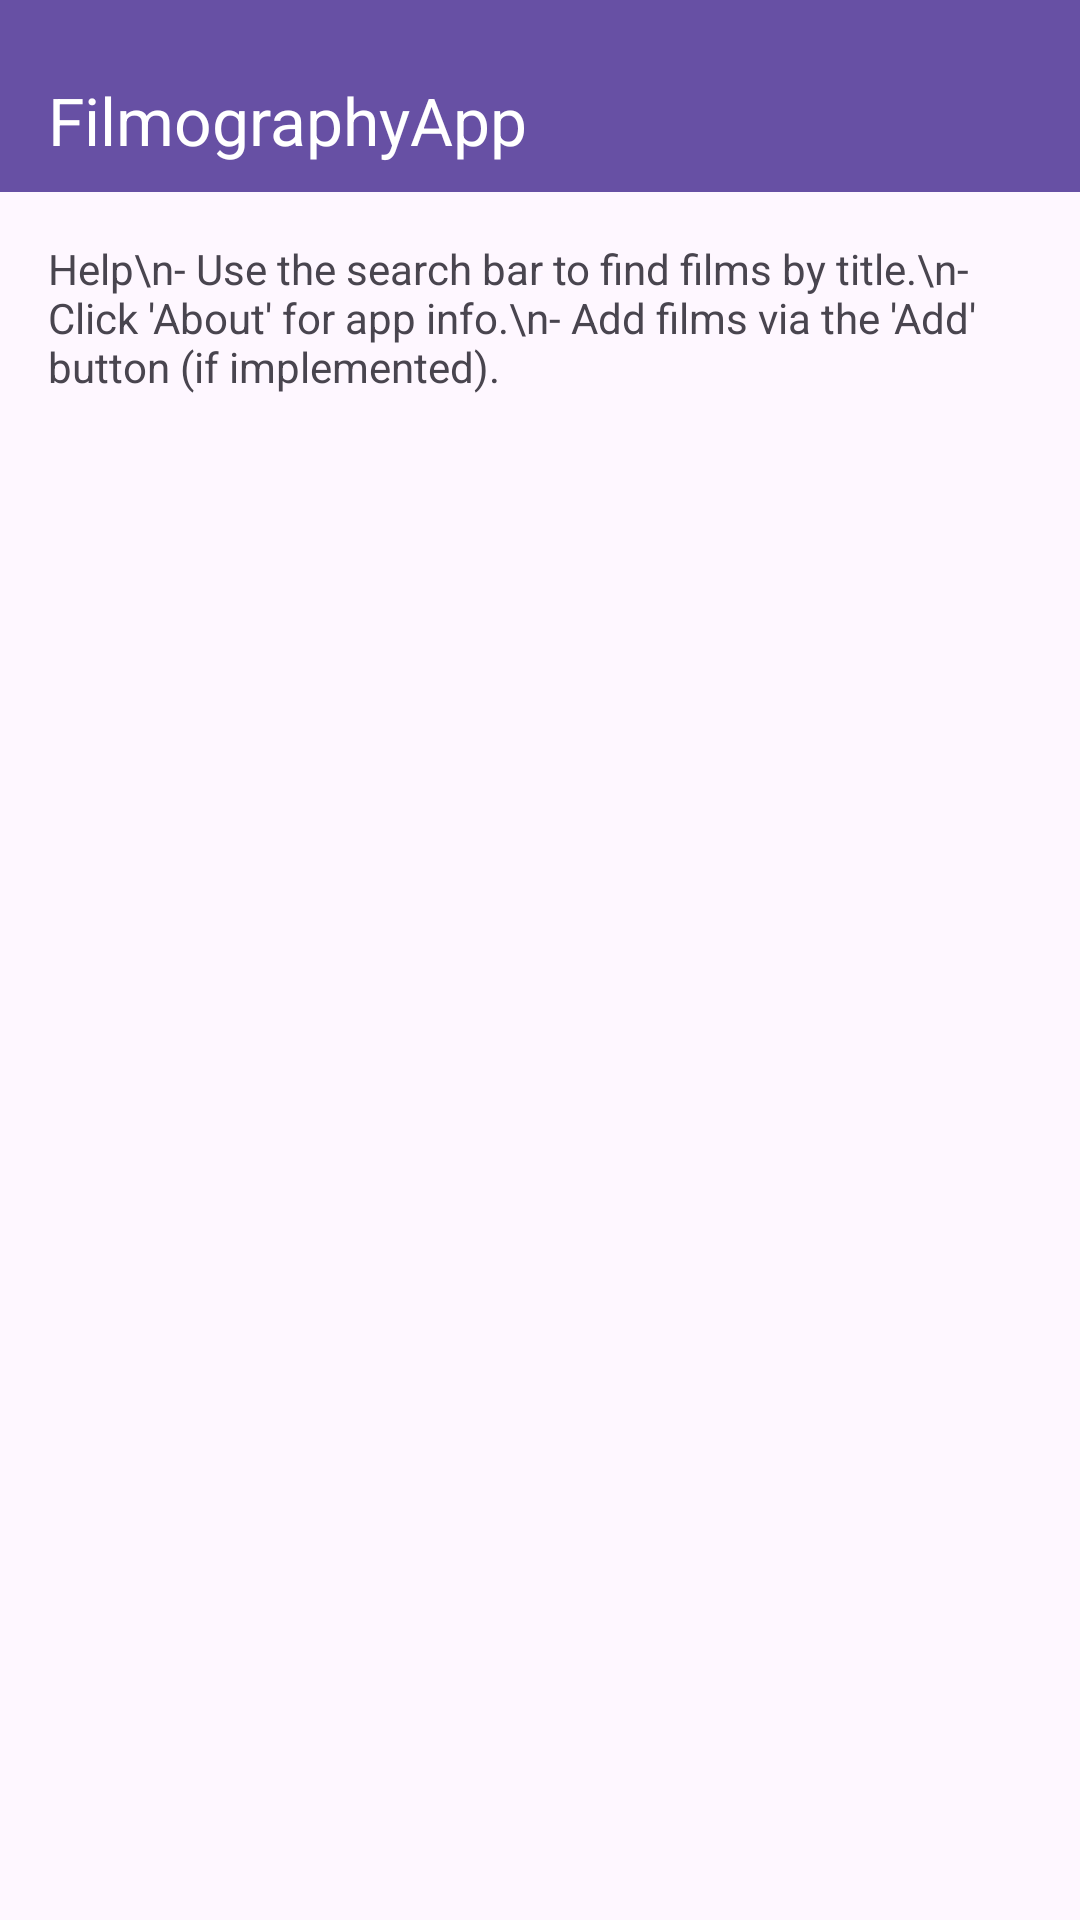

This screen was rendered from an Android layout file. Write that file and the resources it references.
<!-- AndroidManifest.xml: application theme Theme.FilmographyApp -->
<!-- res/layout/activity_help.xml -->
<?xml version="1.0" encoding="utf-8"?>

<LinearLayout xmlns:android="http://schemas.android.com/apk/res/android"
    android:layout_width="match_parent"
    android:layout_height="match_parent"
    xmlns:app="http://schemas.android.com/apk/res-auto"
    android:orientation="vertical"
    >


    <androidx.appcompat.widget.Toolbar
        android:id="@+id/toolbar"
        android:layout_width="match_parent"
        android:layout_height="?attr/actionBarSize"
        android:background="?attr/colorPrimary"
        app:title="@string/app_name"
        app:titleTextColor="@android:color/white"
        android:paddingTop="16dp"
        />

    <TextView
        android:layout_width="match_parent"
        android:layout_height="wrap_content"
        android:text="Help\n- Use the search bar to find films by title.\n- Click 'About' for app info.\n- Add films via the 'Add' button (if implemented)."
        android:padding="16dp"/>

    <LinearLayout
        android:layout_width="match_parent"
        android:layout_height="wrap_content"
        android:orientation="horizontal"
        android:paddingBottom="16dp"
        android:paddingTop="500dp">

        <Button
            android:id="@+id/aboutButton"
            android:layout_width="0dp"
            android:layout_height="wrap_content"
            android:layout_weight="1"
            android:text="About"
            android:textColor="#949494"
            android:background="@android:color/transparent"/>

        <Button
            android:id="@+id/helpButton"
            android:layout_width="0dp"
            android:layout_height="wrap_content"
            android:layout_weight="1"
            android:text="Help"
            android:textColor="#949494"
            android:background="@android:color/transparent" />
    </LinearLayout>

</LinearLayout>
<!-- resources referenced by this layout -->
<resources>
  <string name="app_name">FilmographyApp</string>
  <style name="Theme.FilmographyApp" parent="Base.Theme.FilmographyApp" />
  <style name="Base.Theme.FilmographyApp" parent="Theme.Material3.DayNight.NoActionBar">
          
          
      </style>
</resources>
